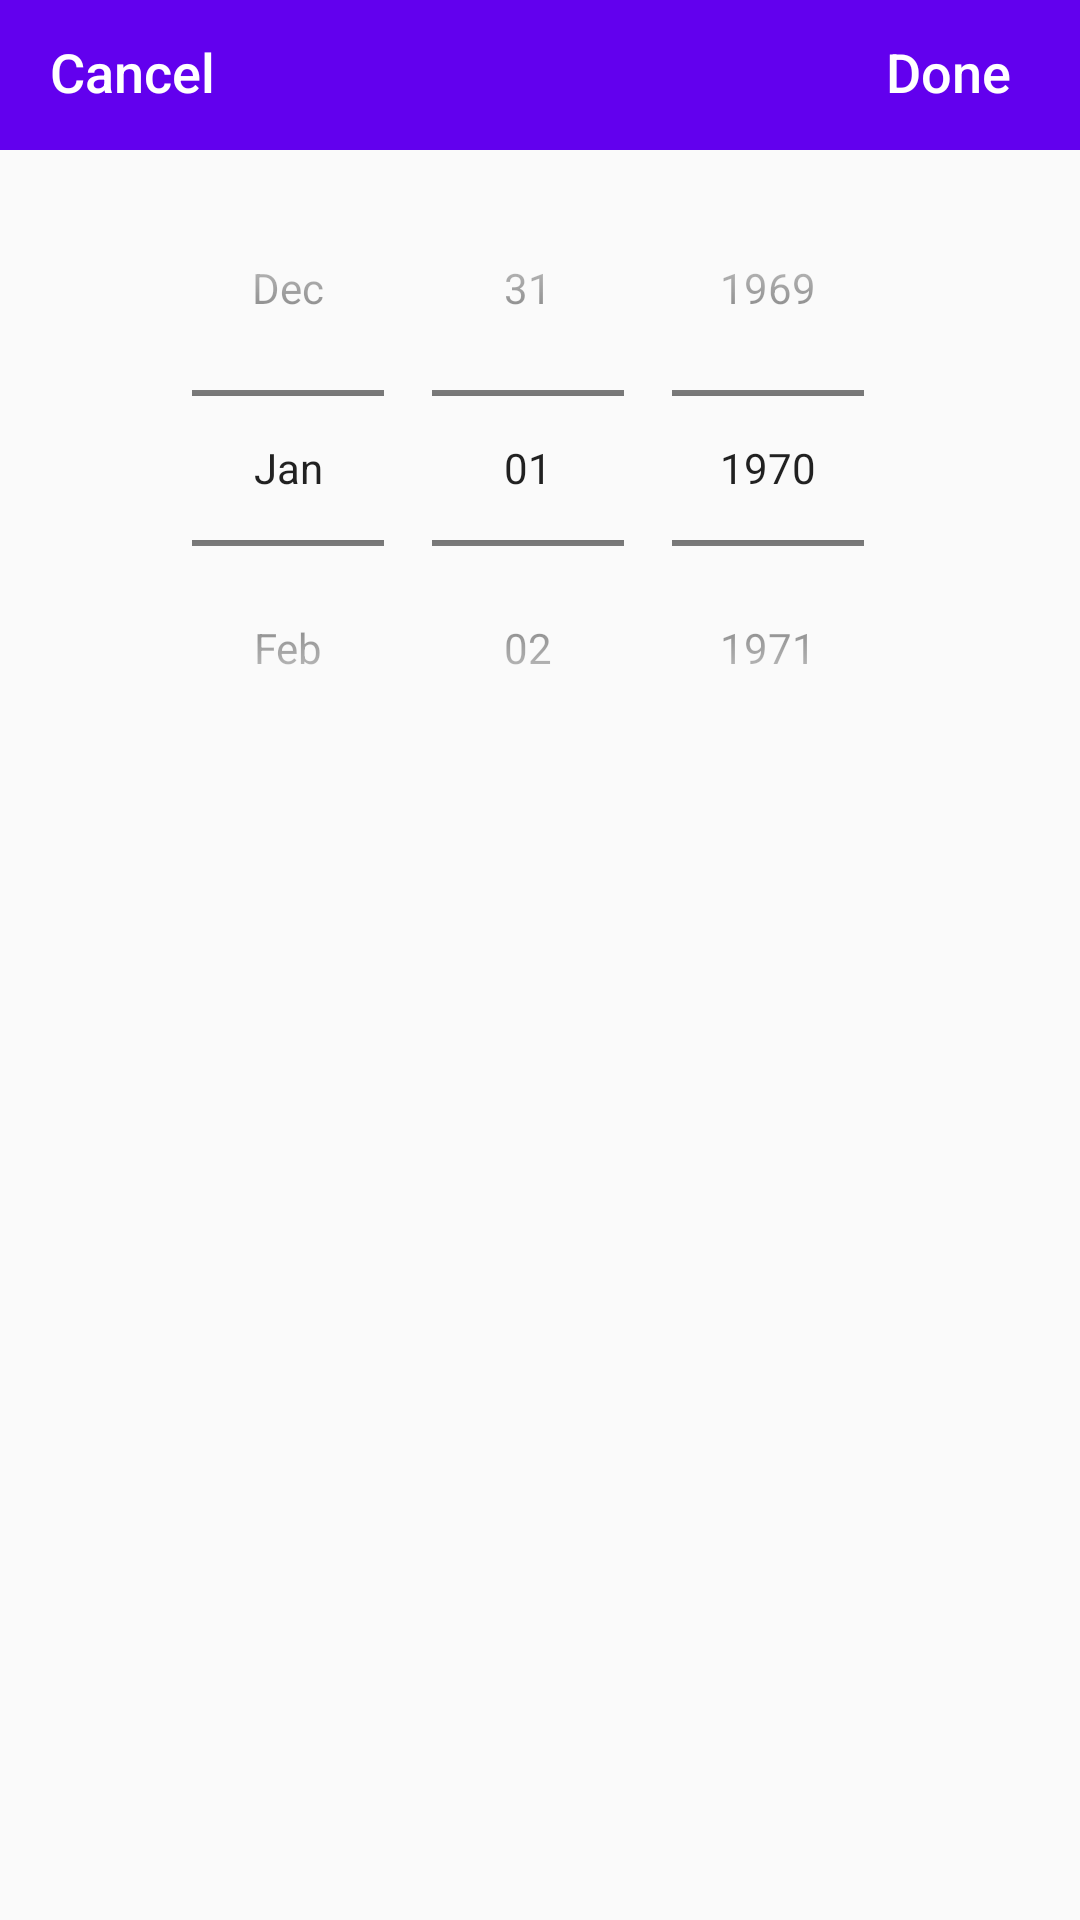

Here is an Android app screen rendered from its layout file. Give the layout XML and the strings, colors and styles it references.
<!-- AndroidManifest.xml: application theme AppTheme -->
<!-- res/layout/dialog_my_date_picker.xml -->
<?xml version="1.0" encoding="utf-8"?>
<androidx.constraintlayout.widget.ConstraintLayout xmlns:android="http://schemas.android.com/apk/res/android"
    xmlns:app="http://schemas.android.com/apk/res-auto"
    xmlns:tools="http://schemas.android.com/tools"
    android:layout_width="match_parent"
    android:layout_height="wrap_content">

    <androidx.constraintlayout.widget.ConstraintLayout
        android:id="@+id/dialog_action_bar"
        android:layout_width="match_parent"
        android:layout_height="50dp"
        android:background="@color/colorPrimary"
        app:layout_constraintStart_toStartOf="parent"
        app:layout_constraintTop_toTopOf="parent">

        <Button
            android:id="@+id/btn_ok"
            android:layout_width="wrap_content"
            android:layout_height="wrap_content"
            android:background="@null"
            android:text="Done"
            android:textColor="#ffffff"
            android:textAllCaps="false"
            android:textSize="18sp"
            app:layout_constraintEnd_toEndOf="parent"
            app:layout_constraintTop_toTopOf="parent" />

        <Button
            android:id="@+id/btn_cancel"
            android:layout_width="wrap_content"
            android:layout_height="wrap_content"
            android:background="@null"
            android:text="Cancel"
            android:textColor="#ffffff"
            android:textAllCaps="false"
            android:textSize="18sp"
            app:layout_constraintStart_toStartOf="parent"
            app:layout_constraintTop_toTopOf="parent" />

    </androidx.constraintlayout.widget.ConstraintLayout>


    <DatePicker
        android:id="@+id/date_picker"
        android:layout_width="match_parent"
        android:layout_height="wrap_content"
        android:calendarViewShown="false"

        android:datePickerMode="spinner"
        app:layout_constraintTop_toBottomOf="@id/dialog_action_bar" />

</androidx.constraintlayout.widget.ConstraintLayout>
<!-- resources referenced by this layout -->
<resources>
  <style name="AppTheme" parent="Theme.AppCompat.Light.DarkActionBar">
          
          <item name="colorPrimary">@color/colorPrimary</item>
          <item name="colorPrimaryDark">@color/colorPrimaryDark</item>
          <item name="colorAccent">@color/colorAccent</item>
      </style>
  <!-- not gathered from this repository: default colours our renderer supplied (Android Studio template values) -->
  <color name="colorPrimary">#FF6200EE</color>
  <color name="colorPrimaryDark">#FF3700B3</color>
  <color name="colorAccent">#FF03DAC5</color>
</resources>
